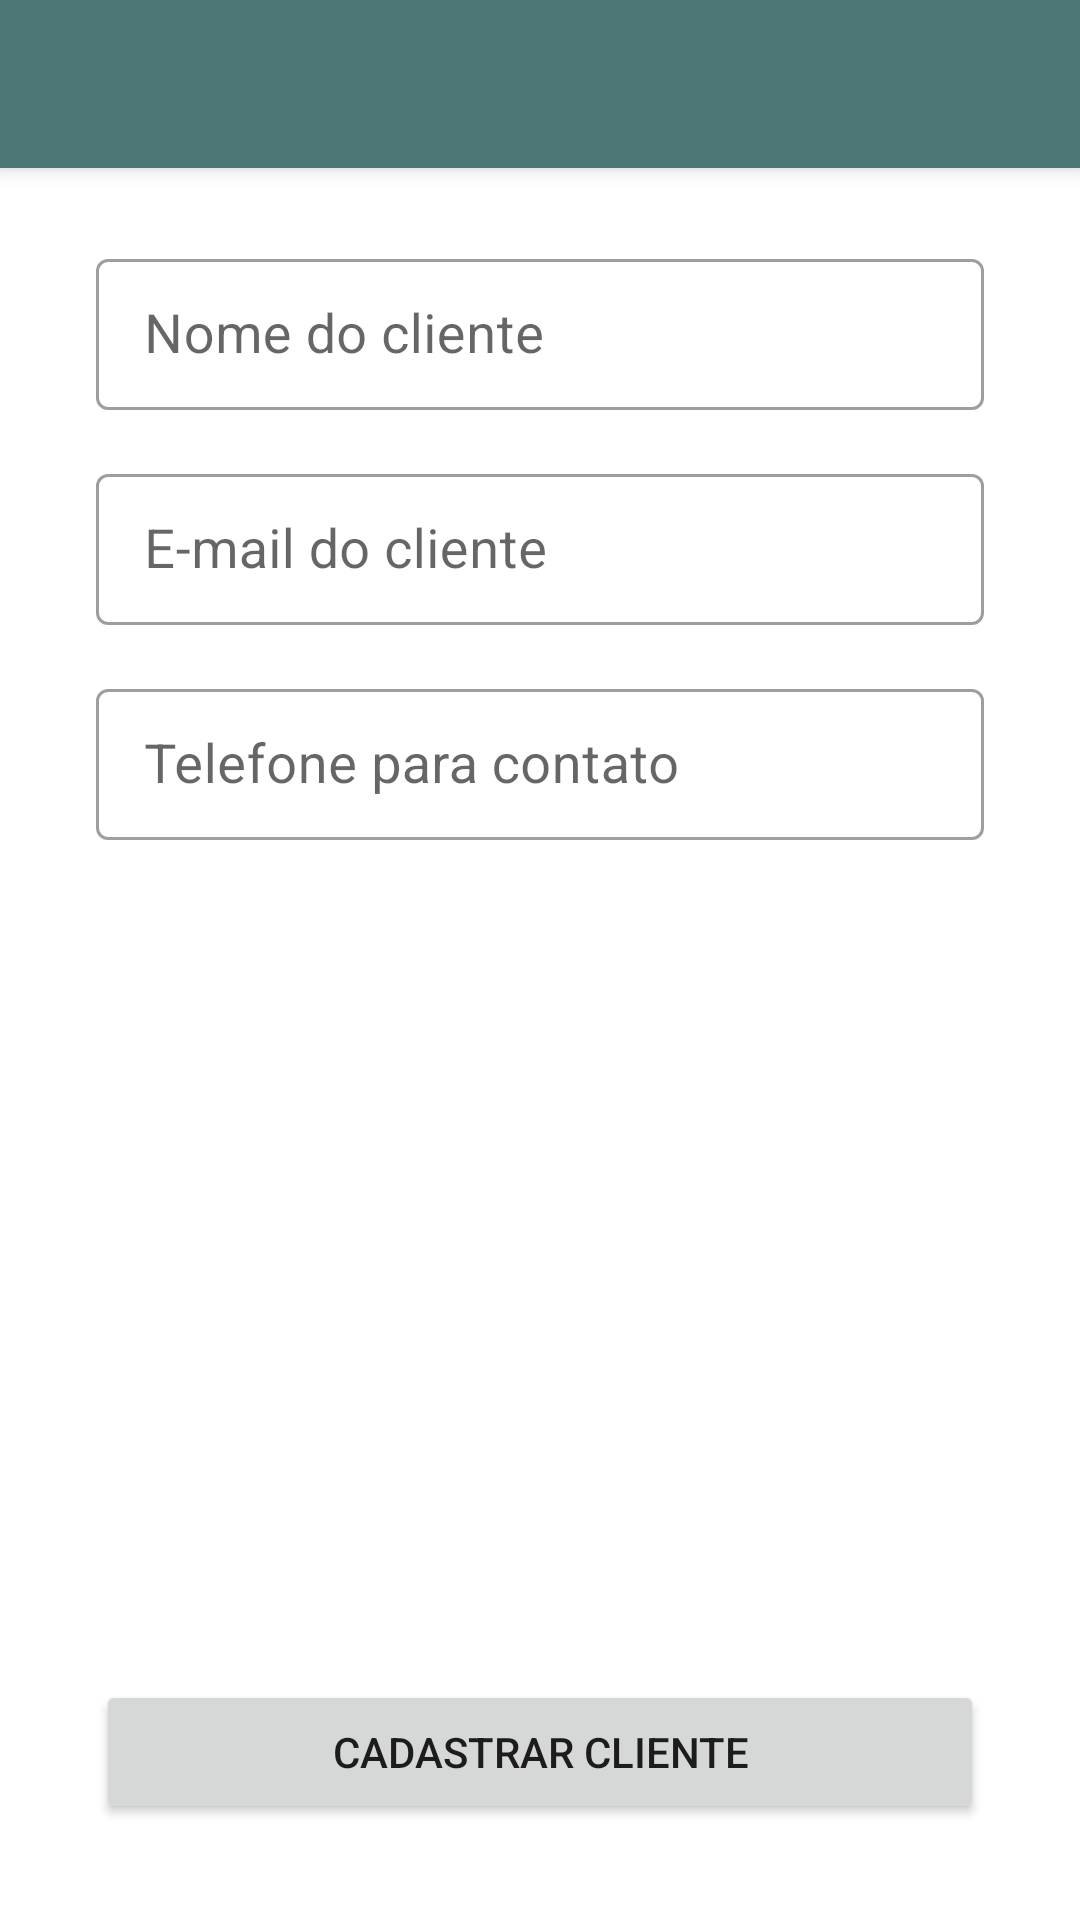

Layout XML and referenced resources for this Android screen:
<!-- AndroidManifest.xml: application theme Theme.OrdensServico -->
<!-- res/layout/activity_clients_register.xml -->
<?xml version="1.0" encoding="utf-8"?>
<androidx.constraintlayout.widget.ConstraintLayout xmlns:android="http://schemas.android.com/apk/res/android"
    xmlns:app="http://schemas.android.com/apk/res-auto"
    xmlns:tools="http://schemas.android.com/tools"
    android:layout_width="match_parent"
    android:layout_height="match_parent"
    tools:context=".ui.ClientsRegisterActivity">

    <androidx.appcompat.widget.Toolbar
        android:id="@+id/my_toolbar_clients"
        android:layout_width="match_parent"
        android:layout_height="?attr/actionBarSize"
        android:background="?attr/colorPrimary"
        android:titleTextColor="@color/white"
        android:elevation="4dp"
        app:layout_constraintTop_toTopOf="parent"
        app:layout_constraintEnd_toEndOf="parent"
        app:layout_constraintStart_toStartOf="parent"
        android:theme="@style/ThemeOverlay.AppCompat.ActionBar"
        app:popupTheme="@style/ThemeOverlay.AppCompat.Light"/>

    <com.google.android.material.textfield.TextInputLayout
        android:id="@+id/et_nome_cliente"
        android:layout_width="match_parent"
        android:layout_height="wrap_content"
        app:layout_constraintTop_toBottomOf="@id/my_toolbar_clients"
        app:layout_constraintEnd_toEndOf="parent"
        app:layout_constraintStart_toStartOf="parent"
        style="@style/Widget.MaterialComponents.TextInputLayout.OutlinedBox.Dense"
        android:layout_marginStart="32dp"
        android:layout_marginTop="25dp"
        android:layout_marginEnd="32dp"
        >
        <com.google.android.material.textfield.TextInputEditText
            android:layout_width="match_parent"
            android:layout_height="match_parent"
            android:hint="Nome do cliente"
            android:inputType="textEmailAddress"
            android:textSize="18sp"
            />
    </com.google.android.material.textfield.TextInputLayout>

    <com.google.android.material.textfield.TextInputLayout
        android:id="@+id/et_email_cliente"
        android:layout_width="match_parent"
        android:layout_height="wrap_content"
        app:layout_constraintTop_toBottomOf="@id/et_nome_cliente"
        app:layout_constraintEnd_toEndOf="parent"
        app:layout_constraintStart_toStartOf="parent"
        style="@style/Widget.MaterialComponents.TextInputLayout.OutlinedBox.Dense"
        android:layout_marginStart="32dp"
        android:layout_marginTop="16dp"
        android:layout_marginEnd="32dp"
        >

        <com.google.android.material.textfield.TextInputEditText
                android:layout_width="match_parent"
                android:layout_height="match_parent"
                android:hint="E-mail do cliente"
                android:inputType="textEmailAddress"
                android:textSize="18sp" />
    </com.google.android.material.textfield.TextInputLayout>

    <com.google.android.material.textfield.TextInputLayout
        android:id="@+id/et_telefone"
        android:layout_width="match_parent"
        android:layout_height="wrap_content"
        app:layout_constraintTop_toBottomOf="@id/et_email_cliente"
        app:layout_constraintEnd_toEndOf="parent"
        app:layout_constraintStart_toStartOf="parent"
        style="@style/Widget.MaterialComponents.TextInputLayout.OutlinedBox.Dense"
        android:layout_marginStart="32dp"
        android:layout_marginTop="16dp"
        android:layout_marginEnd="32dp"
        >

        <com.google.android.material.textfield.TextInputEditText
                android:layout_width="match_parent"
                android:layout_height="match_parent"
                android:hint="Telefone para contato"
                android:inputType="phone"
                android:textSize="18sp" />
    </com.google.android.material.textfield.TextInputLayout>

    <Button
        android:id="@+id/btn_criar_cliente"
        android:layout_width="0dp"
        android:layout_height="wrap_content"
        android:text="Cadastrar cliente"
        android:layout_margin="32dp"
        app:layout_constraintBottom_toBottomOf="parent"
        app:layout_constraintEnd_toEndOf="parent"
        app:layout_constraintStart_toStartOf="parent" />

</androidx.constraintlayout.widget.ConstraintLayout>
<!-- resources referenced by this layout -->
<resources>
  <color name="white">#FFFFFFFF</color>
  <style name="Theme.OrdensServico" parent="Theme.MaterialComponents.DayNight.NoActionBar">
          
          <item name="colorPrimary">@color/purple_500</item>
          <item name="colorPrimaryVariant">@color/purple_700</item>
          <item name="colorOnPrimary">@color/white</item>
          
          <item name="colorSecondary">@color/purple_500</item>
          <item name="colorSecondaryVariant">@color/teal_700</item>
          <item name="colorOnSecondary">@color/black</item>
          
          <item name="android:statusBarColor" tools:targetApi="l">?attr/colorPrimaryVariant</item>
          
      </style>
  <color name="purple_500">#4C7575</color>
  <color name="purple_700">#8EABB6</color>
  <color name="teal_700">#FF018786</color>
  <color name="black">#FF000000</color>
</resources>
